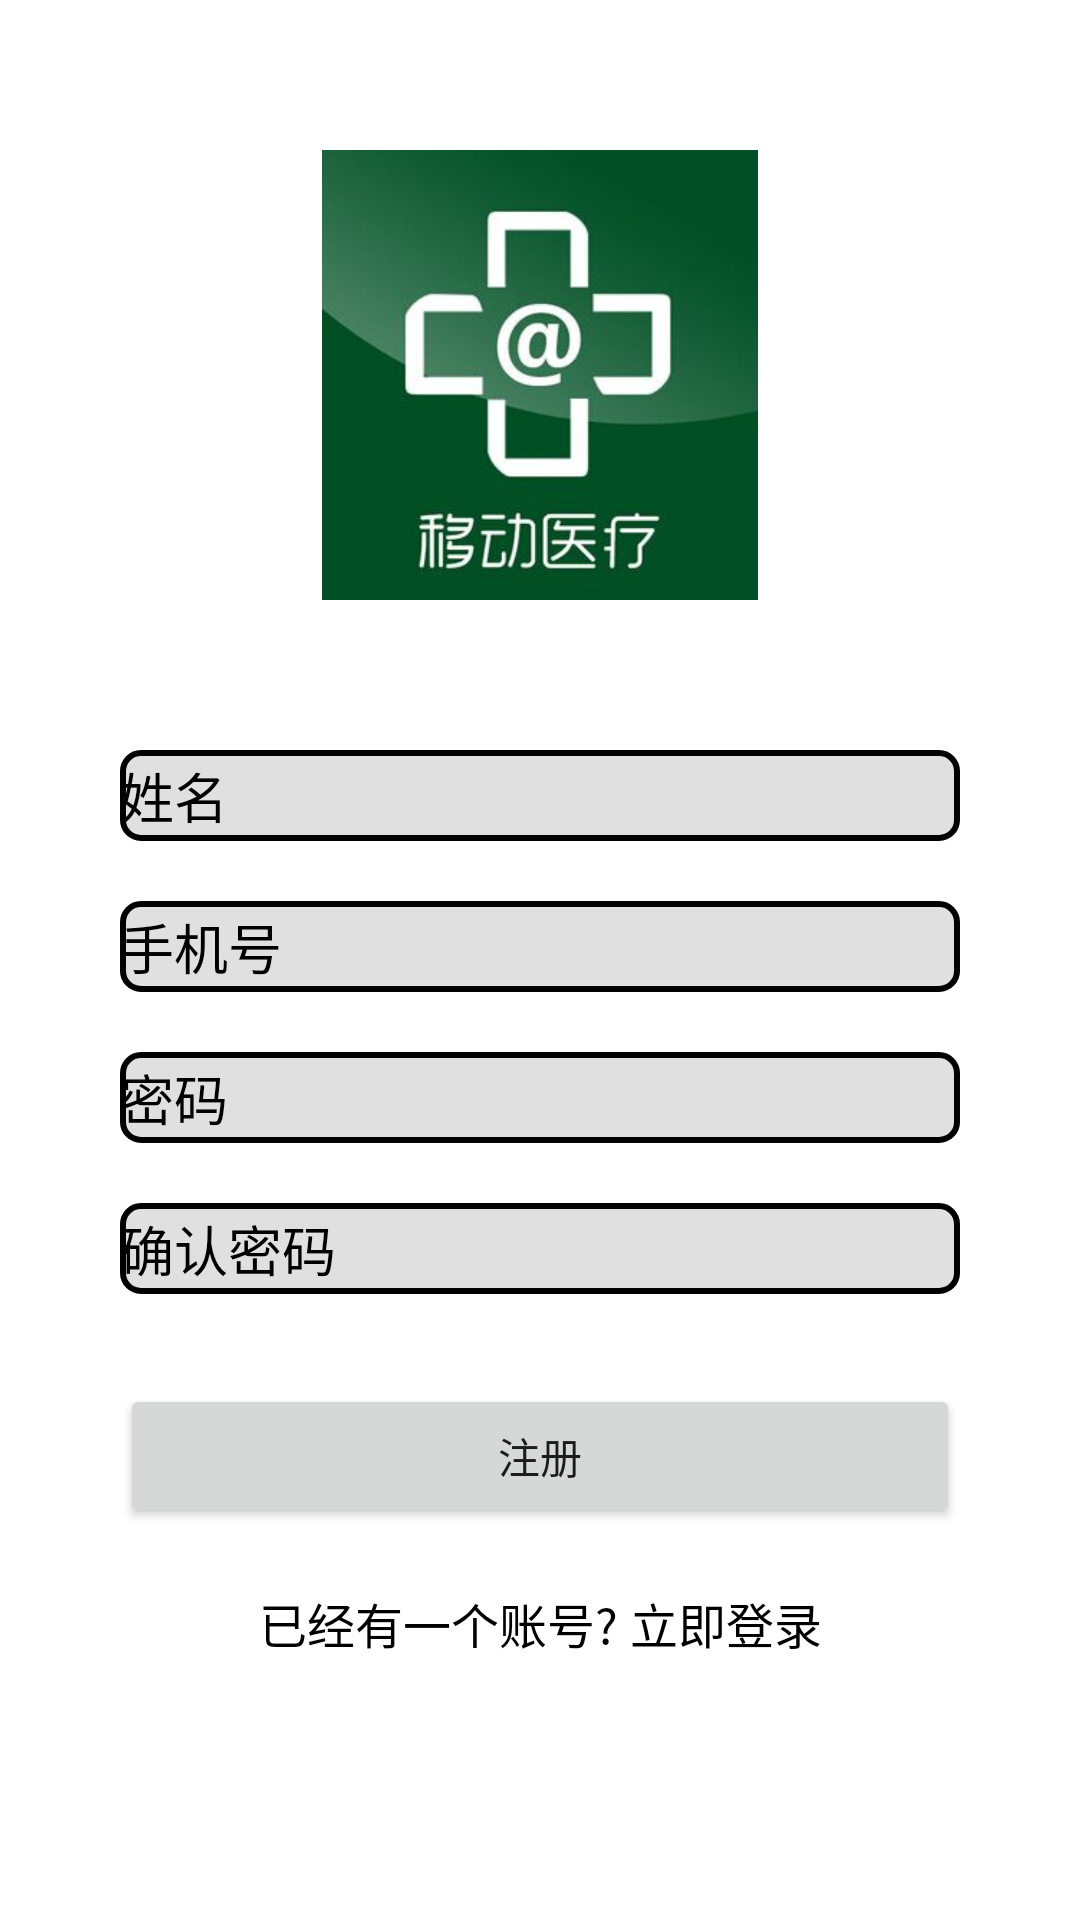

Produce the Android XML layout that renders to this screen, including the resource entries it uses.
<!-- AndroidManifest.xml: application theme Theme.MyTestMenu -->
<!-- res/layout/activity_register.xml -->
<?xml version="1.0" encoding="utf-8"?>
<RelativeLayout xmlns:android="http://schemas.android.com/apk/res/android"
    android:layout_width="match_parent"
    android:layout_height="match_parent">

    <ImageView
        android:id="@+id/logo_image"
        android:layout_width="150dp"
        android:layout_height="150dp"
        android:layout_centerHorizontal="true"
        android:layout_marginTop="50dp"
        android:src="@drawable/cycle" />

    <EditText
        android:id="@+id/name_edit"
        android:layout_width="match_parent"
        android:layout_height="wrap_content"
        android:layout_below="@+id/logo_image"
        android:layout_marginStart="40dp"
        android:layout_marginEnd="40dp"
        android:layout_marginTop="50dp"
        android:background="@drawable/edittext"
        android:hint="姓名"
        android:inputType="text"
        android:textColorHint="@color/black" />

    <EditText
        android:id="@+id/phone_edit"
        android:layout_width="match_parent"
        android:layout_height="wrap_content"
        android:layout_below="@+id/name_edit"
        android:layout_marginStart="40dp"
        android:layout_marginEnd="40dp"
        android:layout_marginTop="20dp"
        android:background="@drawable/edittext"
        android:hint="手机号"
        android:inputType="text"
        android:textColorHint="@color/black" />

    <EditText
        android:id="@+id/password_edit"
        android:layout_width="match_parent"
        android:layout_height="wrap_content"
        android:layout_below="@+id/phone_edit"
        android:layout_marginStart="40dp"
        android:layout_marginEnd="40dp"
        android:layout_marginTop="20dp"
        android:background="@drawable/edittext"
        android:hint="密码"
        android:inputType="textPassword"
        android:textColorHint="@color/black" />

    <EditText
        android:id="@+id/password_edit_re"
        android:layout_width="match_parent"
        android:layout_height="wrap_content"
        android:layout_below="@+id/password_edit"
        android:layout_marginStart="40dp"
        android:layout_marginEnd="40dp"
        android:layout_marginTop="20dp"
        android:background="@drawable/edittext"
        android:hint="确认密码"
        android:inputType="textPassword"
        android:textColorHint="@color/black" />

    <Button
        android:id="@+id/register_btn"
        android:layout_width="match_parent"
        android:layout_height="wrap_content"
        android:layout_below="@+id/password_edit_re"
        android:layout_marginStart="40dp"
        android:layout_marginEnd="40dp"
        android:layout_marginTop="30dp"
        android:text="注册" />

    <TextView
        android:id="@+id/login_text_view"
        android:layout_width="match_parent"
        android:layout_height="wrap_content"
        android:layout_below="@+id/register_btn"
        android:layout_marginStart="40dp"
        android:layout_marginEnd="40dp"
        android:layout_marginTop="20dp"
        android:text="已经有一个账号? 立即登录"
        android:onClick="goback"
        android:textColor="@color/black"
        android:gravity="center"
        android:textSize="16sp" />

</RelativeLayout>
<!-- resources referenced by this layout -->
<resources>
  <color name="black">#FF000000</color>
  <!-- drawable cycle: png bitmap (drawable, 10247 bytes) -->
  <!-- drawable edittext (drawable) -->
  <shape xmlns:android="http://schemas.android.com/apk/res/android"
      android:shape="rectangle" >
  
      <stroke android:width="2dp"/>
  
      <padding
          android:bottom="2dp"
          android:top="2dp" />
  
      
      
      <corners android:radius="6dp" />
      
      <solid android:color="@color/grey" />
  </shape>
  <style name="Theme.MyTestMenu" parent="Theme.MaterialComponents.DayNight.NoActionBar">
          
          <item name="colorPrimary">@color/purple_500</item>
          <item name="colorPrimaryVariant">@color/purple_700</item>
          <item name="colorOnPrimary">@color/white</item>
          
          <item name="colorSecondary">@color/teal_200</item>
          <item name="colorSecondaryVariant">@color/teal_700</item>
          <item name="colorOnSecondary">@color/black</item>
          
          <item name="android:statusBarColor">?attr/colorPrimaryVariant</item>
          
      </style>
  <color name="grey">#3F808080</color>
  <color name="purple_500">#FF6200EE</color>
  <color name="purple_700">#FF3700B3</color>
  <color name="white">#FFFFFFFF</color>
  <color name="teal_200">#FF03DAC5</color>
  <color name="teal_700">#FF018786</color>
</resources>
